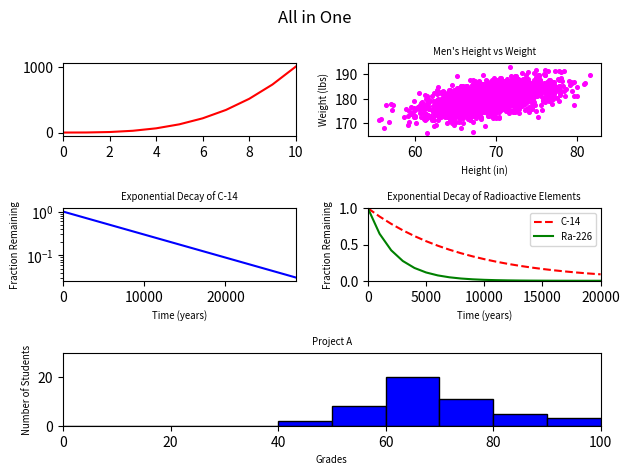

Source code (Python):
#!/usr/bin/env python3
import numpy as np
import matplotlib.pyplot as plt

y0 = np.arange(0, 11) ** 3

mean = [69, 0]
cov = [[15, 8], [8, 15]]
np.random.seed(5)
x1, y1 = np.random.multivariate_normal(mean, cov, 2000).T
y1 += 180

x2 = np.arange(0, 28651, 5730)
r2 = np.log(0.5)
t2 = 5730
y2 = np.exp((r2 / t2) * x2)

x3 = np.arange(0, 21000, 1000)
r3 = np.log(0.5)
t31 = 5730
t32 = 1600
y31 = np.exp((r3 / t31) * x3)
y32 = np.exp((r3 / t32) * x3)

np.random.seed(5)
student_grades = np.random.normal(68, 15, 50)

fig = plt.figure()
plt.suptitle("All in One")

"""Task 0"""
fig.add_subplot(321)
plt.xlim(0, 10)
plt.plot(y0, '-r')

"""Task 1"""
fig.add_subplot(322)
plt.scatter(x1, y1, 7, color='magenta')
plt.xlabel('Height (in)', fontsize='x-small')
plt.ylabel('Weight (lbs)', fontsize='x-small')
plt.title("Men's Height vs Weight", fontsize='x-small')

"""Task 2"""
fig.add_subplot(323)
plt.xlabel("Time (years)", fontsize='x-small')
plt.ylabel("Fraction Remaining", fontsize='x-small')
plt.title("Exponential Decay of C-14", fontsize='x-small')
plt.xlim(0, 28650)
plt.yscale("log")
plt.plot(x2, y2, "-b")

"""Task 3"""
fig.add_subplot(324)
plt.xlabel("Time (years)", fontsize='x-small')
plt.ylabel("Fraction Remaining", fontsize='x-small')
plt.title("Exponential Decay of Radioactive Elements", fontsize='x-small')
plt.xlim(0, 20000)
plt.ylim(0, 1)
plt.plot(x3, y31, color='red', linestyle='dashed', label='C-14')
plt.plot(x3, y32, color='green', linestyle='solid', label='Ra-226')
plt.legend(loc='upper right', fontsize='x-small')

"""Task 4"""
fig.add_subplot(313)
plt.xlabel("Grades", fontsize='x-small')
plt.ylabel("Number of Students", fontsize='x-small')
plt.title("Project A", fontsize='x-small')
plt.xlim(0, 100)
plt.ylim(0, 30)
plt.hist(student_grades, bins=10, range=(0, 100), rwidth=10, color='blue', edgecolor='black')

fig.tight_layout()
plt.show()
plt.close()
